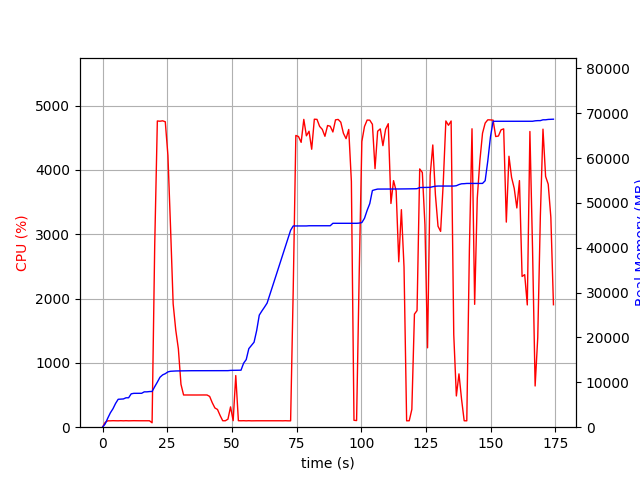

Data behind this chart, as committed beside it:
elapsed_time, nproc, cpu, mem_real, mem_virtual
3.4809112548828125e-05, 1, 0.0, 6.613, 3186
1.006, 1, 74.5, 725.8, 1688
2.015, 1, 99.2, 2012, 3656
3.022, 1, 99.3, 3206, 5000
4.029, 1, 101.2, 4112, 6786
5.037, 1, 100.2, 5300, 8578
6.045, 1, 99.3, 6224, 10738
7.052, 1, 101.2, 6258, 10738
8.059, 1, 99.3, 6300, 10738
9.067, 1, 101.2, 6556, 10738
10.07, 1, 99.3, 6558, 10750
11.08, 1, 100.3, 7438, 10750
12.09, 1, 101.2, 7550, 10750
13.1, 1, 100.0, 7550, 10750
14.11, 1, 100.1, 7560, 10750
15.12, 1, 100.0, 7560, 10750
16.13, 1, 100.1, 7880, 10750
17.14, 1, 101.1, 7880, 10750
18.15, 1, 100.1, 7948, 10750
19.15, 2, 68.4, 7963, 10784
20.17, 1, 2823, 9028, 15210
21.19, 1, 4760, 10050, 16324
22.21, 1, 4756, 11138, 17491
23.23, 1, 4762, 11661, 18047
24.26, 1, 4748, 11932, 18347
25.28, 1, 4224, 12331, 18750
26.29, 1, 3106, 12469, 18872
27.3, 1, 1918, 12506, 18912
28.3, 1, 1510, 12534, 18944
29.31, 1, 1218, 12534, 18944
30.32, 1, 666.7, 12556, 18944
31.33, 1, 500.8, 12570, 18944
32.34, 1, 500.5, 12570, 18944
33.34, 1, 501.4, 12592, 18944
34.35, 1, 501.0, 12592, 18944
35.36, 1, 499.9, 12592, 18944
36.37, 1, 500.4, 12592, 18944
37.37, 1, 500.9, 12592, 18944
38.38, 1, 501.5, 12592, 18944
39.39, 1, 501.0, 12598, 19000
40.4, 1, 500.6, 12598, 19000
41.41, 1, 478.3, 12598, 19000
42.42, 1, 380.0, 12598, 19000
43.43, 1, 299.3, 12598, 19000
44.44, 1, 275.5, 12598, 19000
45.45, 1, 182.2, 12598, 19000
46.46, 1, 100.1, 12598, 19000
47.47, 1, 100.0, 12598, 19000
48.48, 1, 124.9, 12606, 19000
49.49, 1, 316.0, 12662, 19128
50.5, 1, 101.1, 12679, 19129
51.51, 1, 802.6, 12708, 19129
52.52, 1, 100.9, 12708, 19129
53.53, 1, 99.9, 12708, 19129
54.54, 1, 101.1, 14266, 21689
55.54, 1, 99.1, 15076, 26969
56.55, 1, 101.0, 17516, 27161
57.57, 1, 98.9, 18244, 27181
58.57, 1, 100.1, 18948, 27405
59.58, 1, 100.0, 21546, 43789
... 113 more rows
